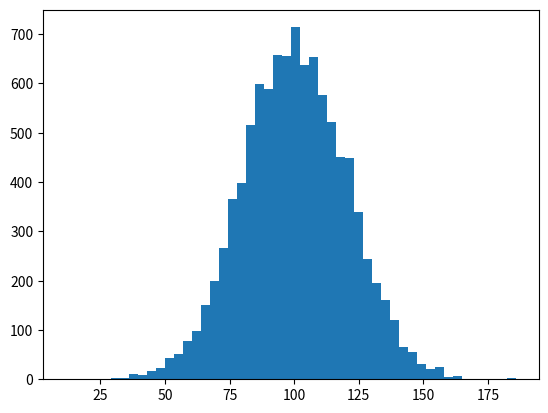

Write the Python code that produced this figure.
import numpy as np
import math
import matplotlib.pyplot as plt

"""Variance(σ2):
Variance is another number that indicates how spread out the values are or simply the average of the squared 
differences from the mean. In fact, if you take the square root of the variance, you get the standard deviation!
Or the other way around, if you multiply the standard deviation by itself, you get the variance!
Steps:
1. Find the mean -> (32+111+138+28+59+77+97) / 7 = 77.4
2. For each value: find the difference from the mean
    32 - 77.4 = -45.4, 111 - 77.4 = 33.6, 138 - 77.4 = 60.6, 28 - 77.4 = -49.4, 59 - 77.4 = -18.4, 
    77 - 77.4 = -0.4, 97 - 77.4 = 19.6
3. For each difference: find the squared value
    (-45.4)^2 = 2061.16, (33.6)^2 = 1128.96, (60.6)^2 = 3672.36, (-49.4)^2 = 2440.36, (-18.4)^2 = 338.56, 
    (- 0.4)^2 = 0.16, (19.6)^2 = 384.16
4. The variance is the average number of these squared differences
    (2061.16+1128.96+3672.36+2440.36+338.56+0.16+384.16) / 7 = 1432.2"""

speed = [32, 111, 138, 28, 59, 77, 97]
var = np.var(speed)
print("Variance =", var)

"""What is Standard Deviation(σ)?
Standard deviation is a number that describes how spread out the values are.
Standard deviation σ is just the square root of the variance.
A low standard deviation means that most of the numbers are close to the mean (average) value.
A high standard deviation means that the values are spread out over a wider range.
std_dev = sqrt((sum(xi-mean)^2)/N) or sqrt(variance)"""

speed = [32, 111, 138, 28, 59, 77, 97]
var = np.var(speed)
std_dev = np.std(speed)
print("Standard Deviation =", std_dev)
print("Standard Deviation =", math.sqrt(var))
print()

speed = [86, 87, 88, 86, 87, 85, 86]
print("Variance =", np.var(speed))
print("Standard Deviation =", np.std(speed))
print()

incomes = np.random.normal(100.0, 20.0, 10000)
print(incomes.std())
print(incomes.var())
plt.hist(incomes, bins=50)
plt.show()
